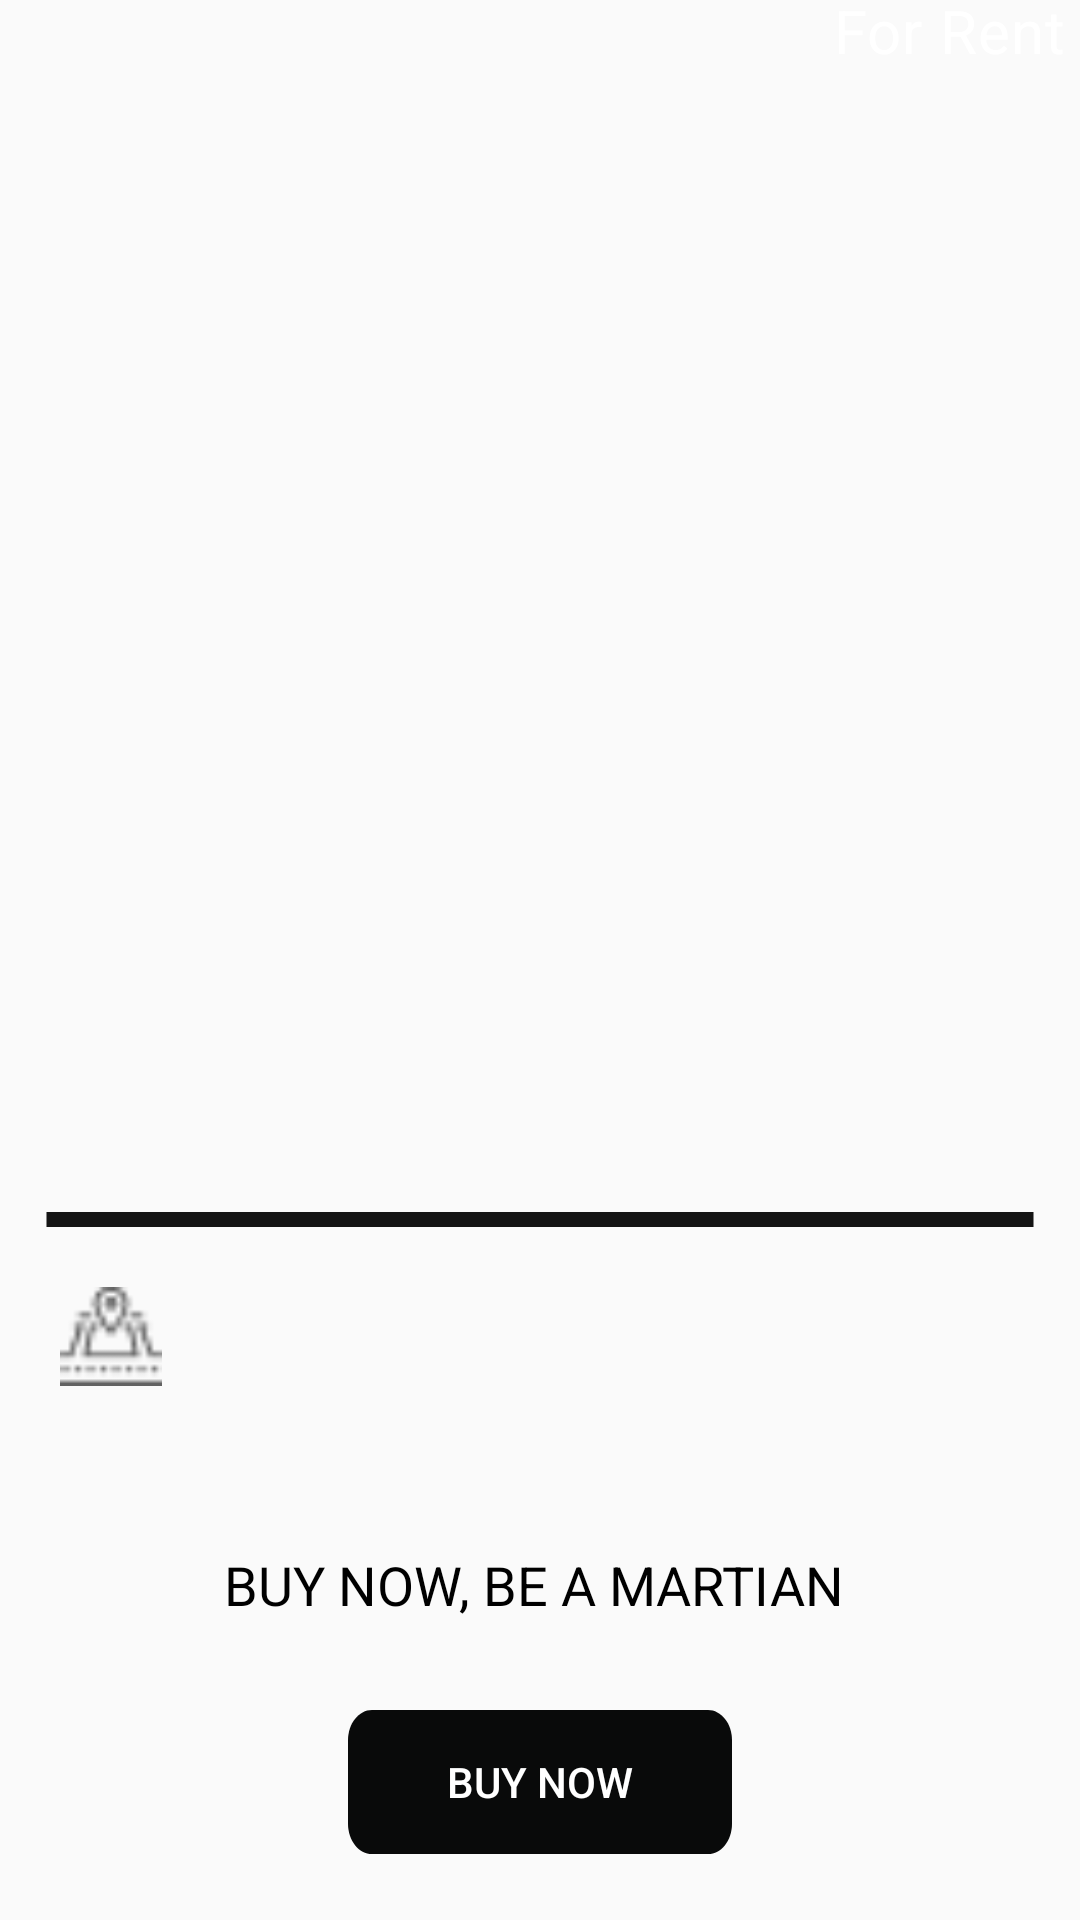

Layout XML and referenced resources for this Android screen:
<!-- AndroidManifest.xml: application theme Theme.Week4Homework -->
<!-- res/layout/fragment_product.xml -->
<?xml version="1.0" encoding="utf-8"?>
<layout xmlns:android="http://schemas.android.com/apk/res/android"
    xmlns:tools="http://schemas.android.com/tools"
    xmlns:app="http://schemas.android.com/apk/res-auto">

    <data>
        <variable
            name="marsList"
            type="com.akinayhan.week4homework.model.MarsModel" />
    </data>

    <androidx.constraintlayout.widget.ConstraintLayout
        android:layout_width="match_parent"
        android:layout_height="match_parent"
        tools:context=".ProductFragment">

        <ImageView
            android:id="@+id/rectangle_5"
            android:layout_width="375dp"
            android:layout_height="384dp"
            android:layout_alignParentStart="true"
            android:layout_alignParentTop="true"
            android:downloadImageUrl="@{marsList.imgSrc}"
            android:contentDescription="@string/todo2"
            app:layout_constraintEnd_toEndOf="parent"
            app:layout_constraintHorizontal_bias="0.444"
            app:layout_constraintStart_toStartOf="parent"
            app:layout_constraintTop_toTopOf="parent"
            tools:ignore="ImageContrastCheck" />

        <View
            android:id="@+id/line_4"
            android:layout_width="330dp"
            android:layout_height="5dp"
            android:layout_alignParentStart="true"
            android:layout_alignParentTop="true"
            android:layout_marginStart="1dp"
            android:layout_marginTop="20dp"
            android:layout_marginEnd="1dp"
            android:background="@drawable/line"
            app:layout_constraintEnd_toEndOf="parent"
            app:layout_constraintStart_toStartOf="parent"
            app:layout_constraintTop_toBottomOf="@+id/rectangle_5" />

        <ImageView
            android:id="@+id/plot_2"
            android:layout_width="34dp"
            android:layout_height="33dp"
            android:layout_alignParentStart="true"
            android:layout_alignParentTop="true"
            android:layout_marginStart="20dp"
            android:layout_marginTop="20dp"
            android:background="@drawable/location_image"
            android:contentDescription="@string/todo1"
            app:layout_constraintStart_toStartOf="parent"
            app:layout_constraintTop_toBottomOf="@+id/line_4"
            tools:ignore="ImageContrastCheck" />

        <TextView
            android:id="@+id/some_id"
            android:layout_width="78dp"
            android:layout_height="37dp"
            android:layout_alignParentStart="true"
            android:layout_alignParentTop="true"
            android:layout_marginStart="10dp"
            android:layout_marginTop="20dp"
            android:gravity="center_horizontal|top"
            android:lineSpacingExtra="10sp"
            android:text="@{marsList.id}"
            android:textAppearance="@style/some_id"
            android:translationY="-4.92sp"
            app:layout_constraintStart_toEndOf="@+id/plot_2"
            app:layout_constraintTop_toBottomOf="@+id/line_4" />

        <TextView
            android:id="@+id/some_price"
            android:layout_width="64dp"
            android:layout_height="32dp"
            android:layout_alignParentStart="true"
            android:layout_alignParentTop="true"
            android:layout_marginTop="20dp"
            android:layout_marginEnd="20dp"
            android:gravity="top"
            android:lineSpacingExtra="9sp"
            android:text="@{Integer.toString(marsList.price)}"
            android:textAppearance="@style/some_id"
            android:translationY="-4.28sp"
            app:layout_constraintEnd_toEndOf="parent"
            app:layout_constraintTop_toBottomOf="@+id/line_4" />

        <TextView
            android:id="@+id/for_sale"
            android:layout_width="91dp"
            android:layout_height="34dp"
            android:layout_alignParentStart="true"
            android:layout_alignParentTop="true"
            android:gravity="top"
            android:lineSpacingExtra="10sp"
            android:text="@string/for_rent"
            android:textAppearance="@style/for_rent"
            android:textColor="#FFFFFF"
            android:textSize="20sp"
            android:translationY="-3.36sp"
            app:layout_constraintEnd_toEndOf="@+id/rectangle_5"
            app:layout_constraintTop_toTopOf="@+id/rectangle_5"
            tools:ignore="TextContrastCheck" />

        <TextView
            android:id="@+id/buy_now_be_"
            android:layout_width="330dp"
            android:layout_height="24dp"
            android:layout_marginTop="50dp"
            android:gravity="center_horizontal|top"
            android:text="@string/buy_now_be_"
            android:textAppearance="@style/buy_now_be_"
            app:layout_constraintEnd_toEndOf="parent"
            app:layout_constraintStart_toStartOf="parent"
            app:layout_constraintTop_toBottomOf="@+id/some_id" />

        <Button
            android:id="@+id/frame_25"
            android:layout_width="128dp"
            android:layout_height="48dp"
            android:layout_alignParentStart="true"
            android:layout_alignParentBottom="true"
            android:layout_marginTop="30dp"
            android:background="@drawable/product_button"
            android:text="@string/buy_now"
            android:textColor="#FFFFFF"
            app:layout_constraintEnd_toEndOf="parent"
            app:layout_constraintStart_toStartOf="parent"
            app:layout_constraintTop_toBottomOf="@+id/buy_now_be_" />

    </androidx.constraintlayout.widget.ConstraintLayout>
</layout>
<!-- resources referenced by this layout -->
<resources>
  <!-- drawable line (drawable) -->
  <vector xmlns:android="http://schemas.android.com/apk/res/android"
      xmlns:aapt="http://schemas.android.com/aapt"
      android:width="331dp"
      android:height="1dp"
      android:viewportWidth="331"
      android:viewportHeight="1">
  
      <group>
  
          <clip-path android:pathData="M0.5 0.5H330.5H0.5Z" />
  
      </group>
  
      <path
          android:pathData="M0.5 0.5H330.5H0.5Z"
          android:strokeWidth="1"
          android:strokeColor="#141414" />
  
  </vector>
  <!-- drawable location_image: png bitmap (drawable, 701 bytes) -->
  <!-- drawable product_button (drawable) -->
  <vector xmlns:android="http://schemas.android.com/apk/res/android"
      xmlns:aapt="http://schemas.android.com/aapt"
      android:width="128dp"
      android:height="38dp"
      android:viewportWidth="128"
      android:viewportHeight="38">
  
      <group>
  
          <clip-path android:pathData="M8 0H120C124.418 0 128 3.58172 128 8V30C128 34.4183 124.418 38 120 38H8C3.58172 38 0 34.4183 0 30V8C0 3.58172 3.58172 0 8 0Z" />
  
          <path
              android:fillColor="#090A0A"
              android:pathData="M0 0V38H128V0" />
  
      </group>
  
  </vector>
  <string name="buy_now">Buy Now</string>
  <string name="buy_now_be_">BUY NOW, BE A MARTIAN\u000D\n</string>
  <string name="for_rent">For Rent</string>
  <string name="todo1">TODO</string>
  <string name="todo2">TODO</string>
  <style name="buy_now_be_">
          <item name="android:textSize">18sp</item>
          <item name="android:textColor">#000000</item>
      </style>
  <style name="for_rent">
          <item name="android:textSize">9sp</item>
          <item name="android:letterSpacing">0.02</item>
          <item name="android:textColor">#FFFFFF</item>
      </style>
  <style name="some_id">
          <item name="android:textSize">16sp</item>
          <item name="android:letterSpacing">0.02</item>
          <item name="android:textColor">#000000</item>
      </style>
  <style name="Theme.Week4Homework" parent="Theme.AppCompat.DayNight.NoActionBar">
          
          <item name="colorPrimary">@color/purple_500</item>
          <item name="colorPrimaryVariant">@color/purple_700</item>
          <item name="colorOnPrimary">@color/white</item>
          
          <item name="colorSecondary">@color/teal_200</item>
          <item name="colorSecondaryVariant">@color/teal_700</item>
          <item name="colorOnSecondary">@color/black</item>
          
          <item name="android:statusBarColor" tools:targetApi="l">?attr/colorPrimaryVariant</item>
          
      </style>
  <!-- not gathered from this repository: default colours our renderer supplied (Android Studio template values) -->
  <color name="purple_500">#FF6200EE</color>
  <color name="purple_700">#FF3700B3</color>
  <color name="teal_200">#FF03DAC5</color>
  <color name="teal_700">#FF018786</color>
  <color name="black">#FF000000</color>
  <color name="white">#FFFFFFFF</color>
</resources>
